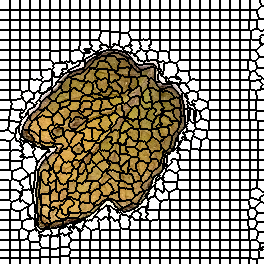

The file beside this chart, header and first rows:
0, 0, 0, 0, 0, 0, 0, 0, 0, 0, 1, 1, 1, 1, 1, 1, 1, 1, 1, 1, 2, 2, 2, 2
0, 0, 0, 0, 0, 0, 0, 0, 0, 0, 1, 1, 1, 1, 1, 1, 1, 1, 1, 1, 2, 2, 2, 2
0, 0, 0, 0, 0, 0, 0, 0, 0, 0, 1, 1, 1, 1, 1, 1, 1, 1, 1, 1, 2, 2, 2, 2
0, 0, 0, 0, 0, 0, 0, 0, 0, 0, 1, 1, 1, 1, 1, 1, 1, 1, 1, 1, 2, 2, 2, 2
0, 0, 0, 0, 0, 0, 0, 0, 0, 0, 1, 1, 1, 1, 1, 1, 1, 1, 1, 1, 2, 2, 2, 2
0, 0, 0, 0, 0, 0, 0, 0, 0, 0, 1, 1, 1, 1, 1, 1, 1, 1, 1, 1, 2, 2, 2, 2
0, 0, 0, 0, 0, 0, 0, 0, 0, 0, 1, 1, 1, 1, 1, 1, 1, 1, 1, 1, 2, 2, 2, 2
0, 0, 0, 0, 0, 0, 0, 0, 0, 0, 1, 1, 1, 1, 1, 1, 1, 1, 1, 1, 2, 2, 2, 2
0, 0, 0, 0, 0, 0, 0, 0, 0, 0, 1, 1, 1, 1, 1, 1, 1, 1, 1, 1, 2, 2, 2, 2
0, 0, 0, 0, 0, 0, 0, 0, 0, 0, 1, 1, 1, 1, 1, 1, 1, 1, 1, 1, 2, 2, 2, 2
28, 28, 28, 28, 28, 28, 28, 28, 28, 28, 29, 29, 29, 29, 29, 29, 29, 29, 29, 29, 30, 30, 30, 30
28, 28, 28, 28, 28, 28, 28, 28, 28, 28, 29, 29, 29, 29, 29, 29, 29, 29, 29, 29, 30, 30, 30, 30
28, 28, 28, 28, 28, 28, 28, 28, 28, 28, 29, 29, 29, 29, 29, 29, 29, 29, 29, 29, 30, 30, 30, 30
28, 28, 28, 28, 28, 28, 28, 28, 28, 28, 29, 29, 29, 29, 29, 29, 29, 29, 29, 29, 30, 30, 30, 30
28, 28, 28, 28, 28, 28, 28, 28, 28, 28, 29, 29, 29, 29, 29, 29, 29, 29, 29, 29, 30, 30, 30, 30
28, 28, 28, 28, 28, 28, 28, 28, 28, 28, 29, 29, 29, 29, 29, 29, 29, 29, 29, 29, 30, 30, 30, 30
28, 28, 28, 28, 28, 28, 28, 28, 28, 28, 29, 29, 29, 29, 29, 29, 29, 29, 29, 29, 30, 30, 30, 30
28, 28, 28, 28, 28, 28, 28, 28, 28, 28, 29, 29, 29, 29, 29, 29, 29, 29, 29, 29, 30, 30, 30, 30
28, 28, 28, 28, 28, 28, 28, 28, 28, 28, 29, 29, 29, 29, 29, 29, 29, 29, 29, 29, 30, 30, 30, 30
28, 28, 28, 28, 28, 28, 28, 28, 28, 28, 29, 29, 29, 29, 29, 29, 29, 29, 29, 29, 30, 30, 30, 30
55, 55, 55, 55, 55, 55, 55, 55, 55, 55, 56, 56, 56, 56, 56, 56, 56, 56, 56, 56, 57, 57, 57, 57
55, 55, 55, 55, 55, 55, 55, 55, 55, 55, 56, 56, 56, 56, 56, 56, 56, 56, 56, 56, 57, 57, 57, 57
55, 55, 55, 55, 55, 55, 55, 55, 55, 55, 56, 56, 56, 56, 56, 56, 56, 56, 56, 56, 57, 57, 57, 57
55, 55, 55, 55, 55, 55, 55, 55, 55, 55, 56, 56, 56, 56, 56, 56, 56, 56, 56, 56, 57, 57, 57, 57
55, 55, 55, 55, 55, 55, 55, 55, 55, 55, 56, 56, 56, 56, 56, 56, 56, 56, 56, 56, 57, 57, 57, 57
55, 55, 55, 55, 55, 55, 55, 55, 55, 55, 56, 56, 56, 56, 56, 56, 56, 56, 56, 56, 57, 57, 57, 57
55, 55, 55, 55, 55, 55, 55, 55, 55, 55, 56, 56, 56, 56, 56, 56, 56, 56, 56, 56, 57, 57, 57, 57
55, 55, 55, 55, 55, 55, 55, 55, 55, 55, 56, 56, 56, 56, 56, 56, 56, 56, 56, 56, 57, 57, 57, 57
55, 55, 55, 55, 55, 55, 55, 55, 55, 55, 56, 56, 56, 56, 56, 56, 56, 56, 56, 56, 57, 57, 57, 57
55, 55, 55, 55, 55, 55, 55, 55, 55, 55, 56, 56, 56, 56, 56, 56, 56, 56, 56, 56, 57, 57, 57, 57
82, 82, 82, 82, 82, 82, 82, 82, 82, 82, 83, 83, 83, 83, 83, 83, 83, 83, 83, 83, 84, 84, 84, 84
82, 82, 82, 82, 82, 82, 82, 82, 82, 82, 83, 83, 83, 83, 83, 83, 83, 83, 83, 83, 84, 84, 84, 84
82, 82, 82, 82, 82, 82, 82, 82, 82, 82, 83, 83, 83, 83, 83, 83, 83, 83, 83, 83, 84, 84, 84, 84
82, 82, 82, 82, 82, 82, 82, 82, 82, 82, 83, 83, 83, 83, 83, 83, 83, 83, 83, 83, 84, 84, 84, 84
82, 82, 82, 82, 82, 82, 82, 82, 82, 82, 83, 83, 83, 83, 83, 83, 83, 83, 83, 83, 84, 84, 84, 84
82, 82, 82, 82, 82, 82, 82, 82, 82, 82, 83, 83, 83, 83, 83, 83, 83, 83, 83, 83, 84, 84, 84, 84
82, 82, 82, 82, 82, 82, 82, 82, 82, 82, 83, 83, 83, 83, 83, 83, 83, 83, 83, 83, 84, 84, 84, 84
82, 82, 82, 82, 82, 82, 82, 82, 82, 82, 83, 83, 83, 83, 83, 83, 83, 83, 83, 83, 84, 84, 84, 84
82, 82, 82, 82, 82, 82, 82, 82, 82, 82, 83, 83, 83, 83, 83, 83, 83, 83, 83, 83, 84, 84, 84, 84
82, 82, 82, 82, 82, 82, 82, 82, 82, 82, 83, 83, 83, 83, 83, 83, 83, 83, 83, 83, 84, 84, 84, 84
110, 110, 110, 110, 110, 110, 110, 110, 110, 110, 111, 111, 111, 111, 111, 111, 111, 111, 111, 111, 112, 112, 112, 112
110, 110, 110, 110, 110, 110, 110, 110, 110, 110, 111, 111, 111, 111, 111, 111, 111, 111, 111, 111, 112, 112, 112, 112
110, 110, 110, 110, 110, 110, 110, 110, 110, 110, 111, 111, 111, 111, 111, 111, 111, 111, 111, 111, 112, 112, 112, 112
110, 110, 110, 110, 110, 110, 110, 110, 110, 110, 111, 111, 111, 111, 111, 111, 111, 111, 111, 111, 112, 112, 112, 112
110, 110, 110, 110, 110, 110, 110, 110, 110, 110, 111, 111, 111, 111, 111, 111, 111, 111, 111, 111, 112, 112, 112, 112
110, 110, 110, 110, 110, 110, 110, 110, 110, 110, 111, 111, 111, 111, 111, 111, 111, 111, 111, 111, 112, 112, 112, 112
110, 110, 110, 110, 110, 110, 110, 110, 110, 110, 111, 111, 111, 111, 111, 111, 111, 111, 111, 111, 112, 112, 112, 112
110, 110, 110, 110, 110, 110, 110, 110, 110, 110, 111, 111, 111, 111, 111, 111, 111, 111, 111, 111, 112, 112, 112, 112
110, 110, 110, 110, 110, 110, 110, 110, 110, 110, 111, 111, 111, 111, 111, 111, 111, 111, 111, 111, 112, 112, 112, 112
110, 110, 110, 110, 110, 110, 110, 110, 110, 110, 111, 111, 111, 111, 111, 111, 111, 111, 111, 111, 112, 112, 112, 112
138, 138, 138, 138, 138, 138, 138, 138, 138, 138, 139, 139, 139, 139, 139, 139, 139, 139, 139, 139, 140, 140, 140, 140
138, 138, 138, 138, 138, 138, 138, 138, 138, 138, 139, 139, 139, 139, 139, 139, 139, 139, 139, 139, 140, 140, 140, 140
138, 138, 138, 138, 138, 138, 138, 138, 138, 138, 139, 139, 139, 139, 139, 139, 139, 139, 139, 139, 140, 140, 140, 140
138, 138, 138, 138, 138, 138, 138, 138, 138, 138, 139, 139, 139, 139, 139, 139, 139, 139, 139, 139, 140, 140, 140, 140
138, 138, 138, 138, 138, 138, 138, 138, 138, 138, 139, 139, 139, 139, 139, 139, 139, 139, 139, 139, 140, 140, 140, 140
138, 138, 138, 138, 138, 138, 138, 138, 138, 138, 139, 139, 139, 139, 139, 139, 139, 139, 139, 139, 140, 140, 140, 140
138, 138, 138, 138, 138, 138, 138, 138, 138, 138, 139, 139, 139, 139, 139, 139, 139, 139, 139, 139, 140, 140, 140, 140
138, 138, 138, 138, 138, 138, 138, 138, 138, 138, 139, 139, 139, 139, 139, 139, 139, 139, 139, 139, 140, 140, 140, 140
138, 138, 138, 138, 138, 138, 138, 138, 138, 138, 139, 139, 139, 139, 139, 139, 139, 139, 139, 139, 140, 140, 140, 140
138, 138, 138, 138, 138, 138, 138, 138, 138, 138, 139, 139, 139, 139, 139, 139, 139, 139, 139, 139, 140, 140, 140, 140
168, 168, 168, 168, 168, 168, 168, 168, 168, 168, 169, 169, 169, 169, 169, 169, 169, 169, 169, 169, 170, 170, 170, 170
... 203 more rows
